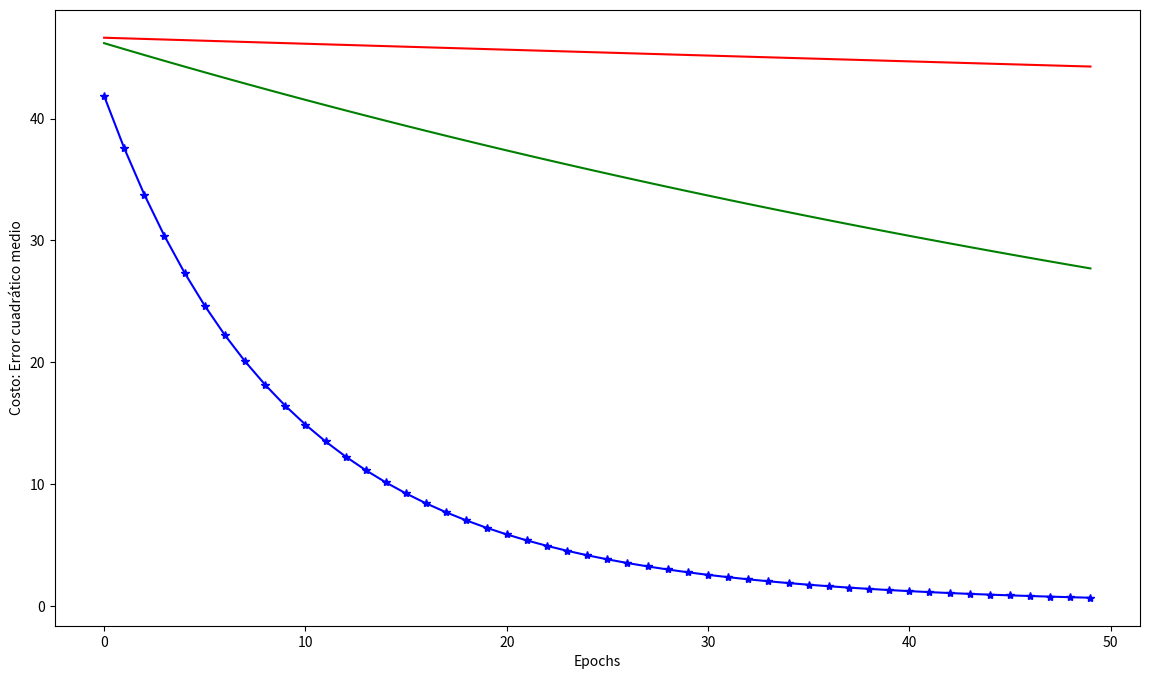
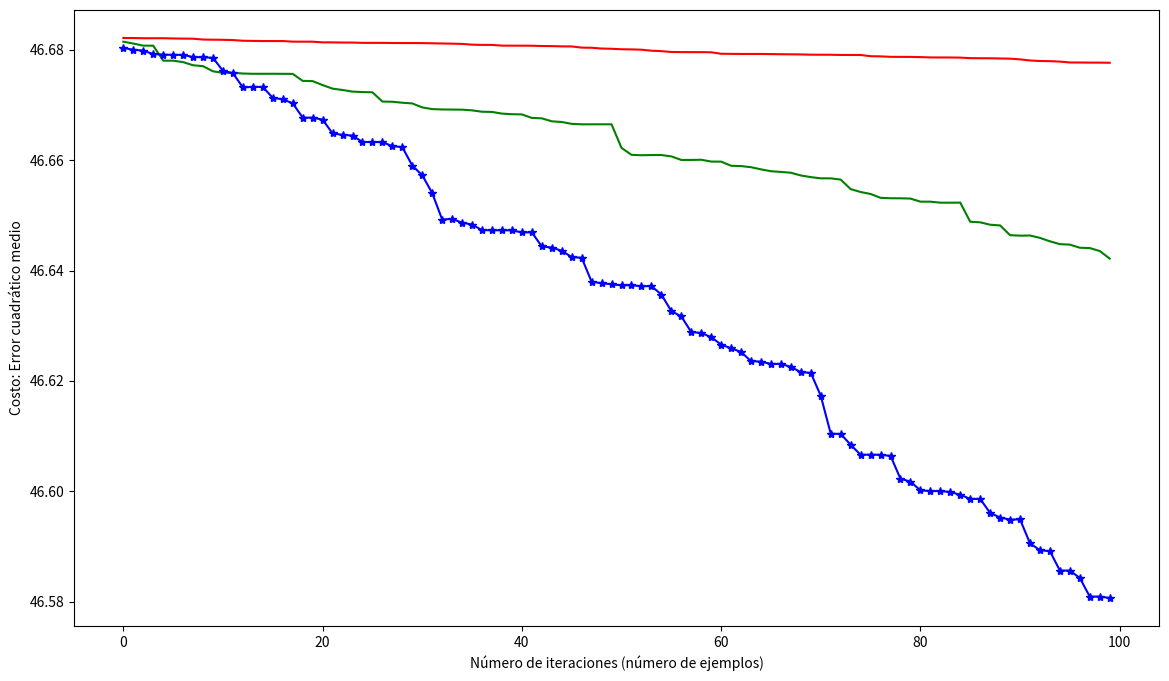
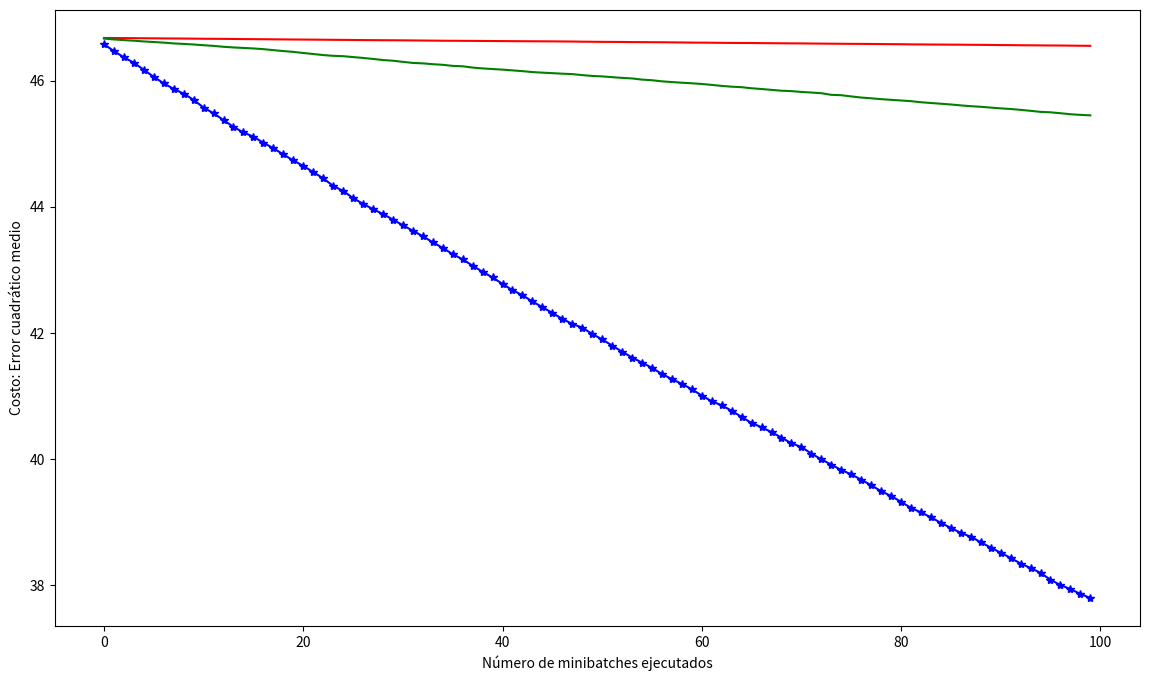

Recreate these plots in Python, in order.

# coding: utf-8

# # Laboratorio 3 - Regresiones lineales vía GD, SGD y *Minibatch*
# 
# Universidad Galileo
# 
# Algoritmos en la Ciencia de Datos
# 
# [redacted]
# 
# [redacted]

# ## Carga de librerías

# In[90]:


import matplotlib.pyplot as plt
import numpy as np
import time


# ## Generación de datos

# In[5]:


d = 100 #cantidad de columnas para el dataset.
n = 1000 #cantidad de observaciones para el dataset.
np.random.seed(1619)
X = np.random.normal(0,1, size=(n,d))
beta_true = np.random.normal(0,1, size=(d,1))
y = X.dot(beta_true) + np.random.normal(0,0.5,size=(n,1))


# In[7]:


# Revisamos los parámetros reales
print("Parámetros reales generados (primeros 10):")
print(beta_true[:10])


# ## Definición de la función de costo

# In[8]:


def costo_fn(X,y, beta):
    return np.mean(np.power(np.matmul(X,beta) - y, 2)) / 2


# ***
# ## **Parte 1: Solución cerrada** 
# 
# A continuación, aplicaremos operaciones matriciales para obtener la solución cerrada al problema de mínimos cuadrados ordinarios. En este caso $$ \beta^{*} = \left(X^T X\right)^{-1} X^{T}Y$$

# In[11]:


# Solución cerrada
beta_closed = np.matmul(np.linalg.inv(np.matmul(X.T,X)),np.matmul(X.T,y))
print("Solución cerrada (primeros diez):")
print(beta_closed[:10])


# ***
# ## Parte 2: Gradiente en descenso (GD)
# En esta parte aplicaremos la técnica de *gradient descent* para obtener los parámetros estimados, minimizando iteración con iteración la función de costo. En este caso, el gradiente se computa utilizando *toda* la muestra o el *batch* completo.

# In[15]:


np.zeros((2,2))


# In[91]:


# Función de gradiente en descenso
def gradientDescent(X, y, learning_rate, epochs):
    m = len(y)
    costo_tray = []
    print("GD: Ejecutando algoritmo de Gradient Descent con lr=%0.6f, epochs=%d" % (learning_rate, epochs))
    beta = np.zeros((d, 1))

    start = time.time()
    for i in range(epochs):
        y_hat = np.matmul(X, beta)
        beta += (-1/m) * learning_rate * (np.matmul(X.T,(y_hat - y)))
        costo_tray.append(costo_fn(X, y, beta))
    stop = time.time()
    print("Tiempo de ejecución: ", (stop-start))
    return beta, np.array(costo_tray)


# In[92]:


# Obtenemos parámetros con Gradient Descent por 100 epochs
beta_gd1, costo_gd1 = gradientDescent(X, y, learning_rate=0.0005, epochs=100)
beta_gd2, costo_gd2 = gradientDescent(X, y, learning_rate=0.005, epochs=100)
beta_gd3, costo_gd3 = gradientDescent(X, y, learning_rate=0.05, epochs=100)


# In[93]:


t = 50
plt.figure(figsize=(14, 8))
plt.plot(costo_gd1[:t], 'r-')
plt.plot(costo_gd2[:t], 'g-')
plt.plot(costo_gd3[:t], 'b*-')

plt.xlabel('Epochs')
plt.ylabel('Costo: Error cuadrático medio')
plt.show()


# In[50]:


beta_gd3, costo_gd3 = gradientDescent(X, y, learning_rate=0.05, epochs=100)
print("Gradient descent (primeros diez):")
print(beta_gd3[:10])


# ***
# ## Parte 3: Gradiente en descenso estocástico (SGD)
# En esta parte aplicaremos la técnica de *stochastic gradient descent* para obtener los parámetros estimados, minimizando iteración con iteración la función de costo. En este caso, el gradiente se computa utilizando *un* ejemplo o muestra a la vez.

# In[94]:


def StochasticGradientDescent(X, y, learning_rate, epochs):
    m = len(y)
    costo_tray = []
    beta = np.zeros((d, 1))
    print("SGD: Ejecutando algoritmo de Stochastic Gradient Descent con lr=%0.6f" % (learning_rate))
    
    start = time.time()
    # Para cada epoch
    for j in range(epochs):
        # Este loop se ejecuta el número de ejemplo que tengamos
        for i in range(m):
            # Se escoge un ejemplo aleatorio
            random = np.random.randint(0,m)
            X_i = X[random,:].reshape(1, -1)
            y_i = y[random].reshape(1, -1)
            # Computar el valor ajustado y actualizar los parámetros
            y_hat = np.matmul(X_i,beta)
            beta -= (1/m)*learning_rate*(np.matmul(X_i.T,(y_hat - y_i)))
            costo_tray.append(costo_fn(X, y, beta))
    stop = time.time()
    print("Tiempo de ejecución: ", (stop-start))
    return beta, np.array(costo_tray)


# In[95]:


# Ejecutar con parámetros diferentes
beta_sgd1, costo_sgd1 = StochasticGradientDescent(X,y, learning_rate=0.0005, epochs=2)
beta_sgd2, costo_sgd2 = StochasticGradientDescent(X,y, learning_rate=0.005, epochs=2)
beta_sgd3, costo_sgd3 = StochasticGradientDescent(X,y, learning_rate=0.01, epochs=2)


# In[96]:


t = 100
plt.figure(figsize=(14, 8))
plt.plot(costo_sgd1[:t], 'r-')
plt.plot(costo_sgd2[:t], 'g-')
plt.plot(costo_sgd3[:t], 'b*-')

plt.xlabel('Número de iteraciones (número de ejemplos)')
plt.ylabel('Costo: Error cuadrático medio')
plt.show()


# In[97]:


print("Stochastic Gradient Descent (primeros diez):")
print(beta_sgd3[:10])


# ***
# ## Parte 4: Gradiente en descenso con *minibatch* (MBGD)
# En esta parte aplicaremos la técnica de *minibatch gradient descent* para obtener los parámetros estimados, minimizando iteración con iteración la función de costo. En este caso, el gradiente se computa utilizando *un subconjunto (minibatch)* de ejemplos a la vez.

# In[98]:


def MiniBatchGD(X, y, learning_rate, epochs, batch_size):
    m = len(y)
    # Obtenemos el número de batches por epoch
    num_batches = int(m / batch_size)
    costo_tray = []
    # Inicializar el vector de betas
    beta = np.zeros((d, 1))
    print("MBGD: Ejecutando algoritmo de Minibatch Gradient Descent con lr=%0.6f, batch_size=%d" % (learning_rate, batch_size))
    
    start = time.time()
    # Para cada epoch
    for a in range(epochs):
        # Obtener una permutación del batch completo
        sorted_idx = np.random.permutation(m)
        X = X[sorted_idx]
        y = y[sorted_idx]
        
        # Ejecutar el gradiente en descenso con cada minibatch
        for i in range(0, m, batch_size):
            # Obtener el batch
            X_i = X[i : i + batch_size]
            y_i = y[i : i + batch_size]
            # Obtener valor ajustado y actualizar parámetros
            y_hat = np.matmul(X_i,beta)
            beta = beta - (1/m)*learning_rate*(np.matmul(X_i.T,(y_hat - y_i)))
            # Obtener el costo
            costo_tray.append(costo_fn(X, y, beta))
    stop = time.time()
    print("Tiempo de ejecución: ", (stop-start))
    return beta, np.array(costo_tray)


# In[131]:


beta_mbgd1, costo_mbgd1 = MiniBatchGD(X, y, learning_rate=0.0005, epochs=100, batch_size=25)
beta_mbgd2, costo_mbgd2 = MiniBatchGD(X,y, learning_rate=0.005, epochs=100, batch_size=25)
beta_mbgd3, costo_mbgd3 = MiniBatchGD(X,y, learning_rate=0.01, epochs=100, batch_size=100)


# In[133]:


t = 100
plt.figure(figsize=(14, 8))
plt.plot(costo_mbgd1[:t], 'r-')
plt.plot(costo_mbgd2[:t], 'g-')
plt.plot(costo_mbgd3[:t], 'b*-')

plt.xlabel('Número de minibatches ejecutados')
plt.ylabel('Costo: Error cuadrático medio')
plt.show()


# In[101]:


print("Minibatch Gradient Descent (primeros diez):")
print(beta_mbgd3[:10])


# ***
# ## Parte 5: comparación
# En esta parte intentaremos obtener los mejores parámetros para cada uno de los 3 tipos de algoritmos de gradiente en descenso.

# In[134]:


print("## Obtención de los mejores parámetros y comparación")
print("# Solución cerrada")
start = time.time()
beta_closed = np.matmul(np.linalg.inv(np.matmul(X.T,X)),np.matmul(X.T,y))
stop = time.time()
print("Tiempo de ejecución: ", (stop-start))
print("Costo: ", costo_fn(X, y, beta_closed))
print("Norma euclidiana entre beta_true y beta_closed: %0.4f" % (np.linalg.norm(beta_true - beta_closed)))


# In[127]:


print("# GD")
beta_gd, costo_gd = gradientDescent(X, y, learning_rate=0.05, epochs=100)
print("Costo: ", costo_fn(X, y, beta_gd))
print("Norma euclidiana entre beta_true y beta_gd: %0.4f" % (np.linalg.norm(beta_true - beta_gd)))


# In[128]:


print("# SGD")
beta_sgd, costo_sgd = StochasticGradientDescent(X,y, learning_rate=0.01, epochs=100)
print("Costo: ", costo_fn(X, y, beta_sgd))
print("Norma euclidiana entre beta_true y beta_sgd: %0.4f" % (np.linalg.norm(beta_true - beta_sgd)))


# In[129]:


print("# MBGD")
beta_mbgd, costo_mbgd = MiniBatchGD(X,y, learning_rate=0.01, epochs=500, batch_size=500)
print("Costo: ", costo_fn(X, y, beta_mbgd))
print("Norma euclidiana entre beta_true y beta_mbgd: %0.4f" % (np.linalg.norm(beta_true - beta_mbgd)))

